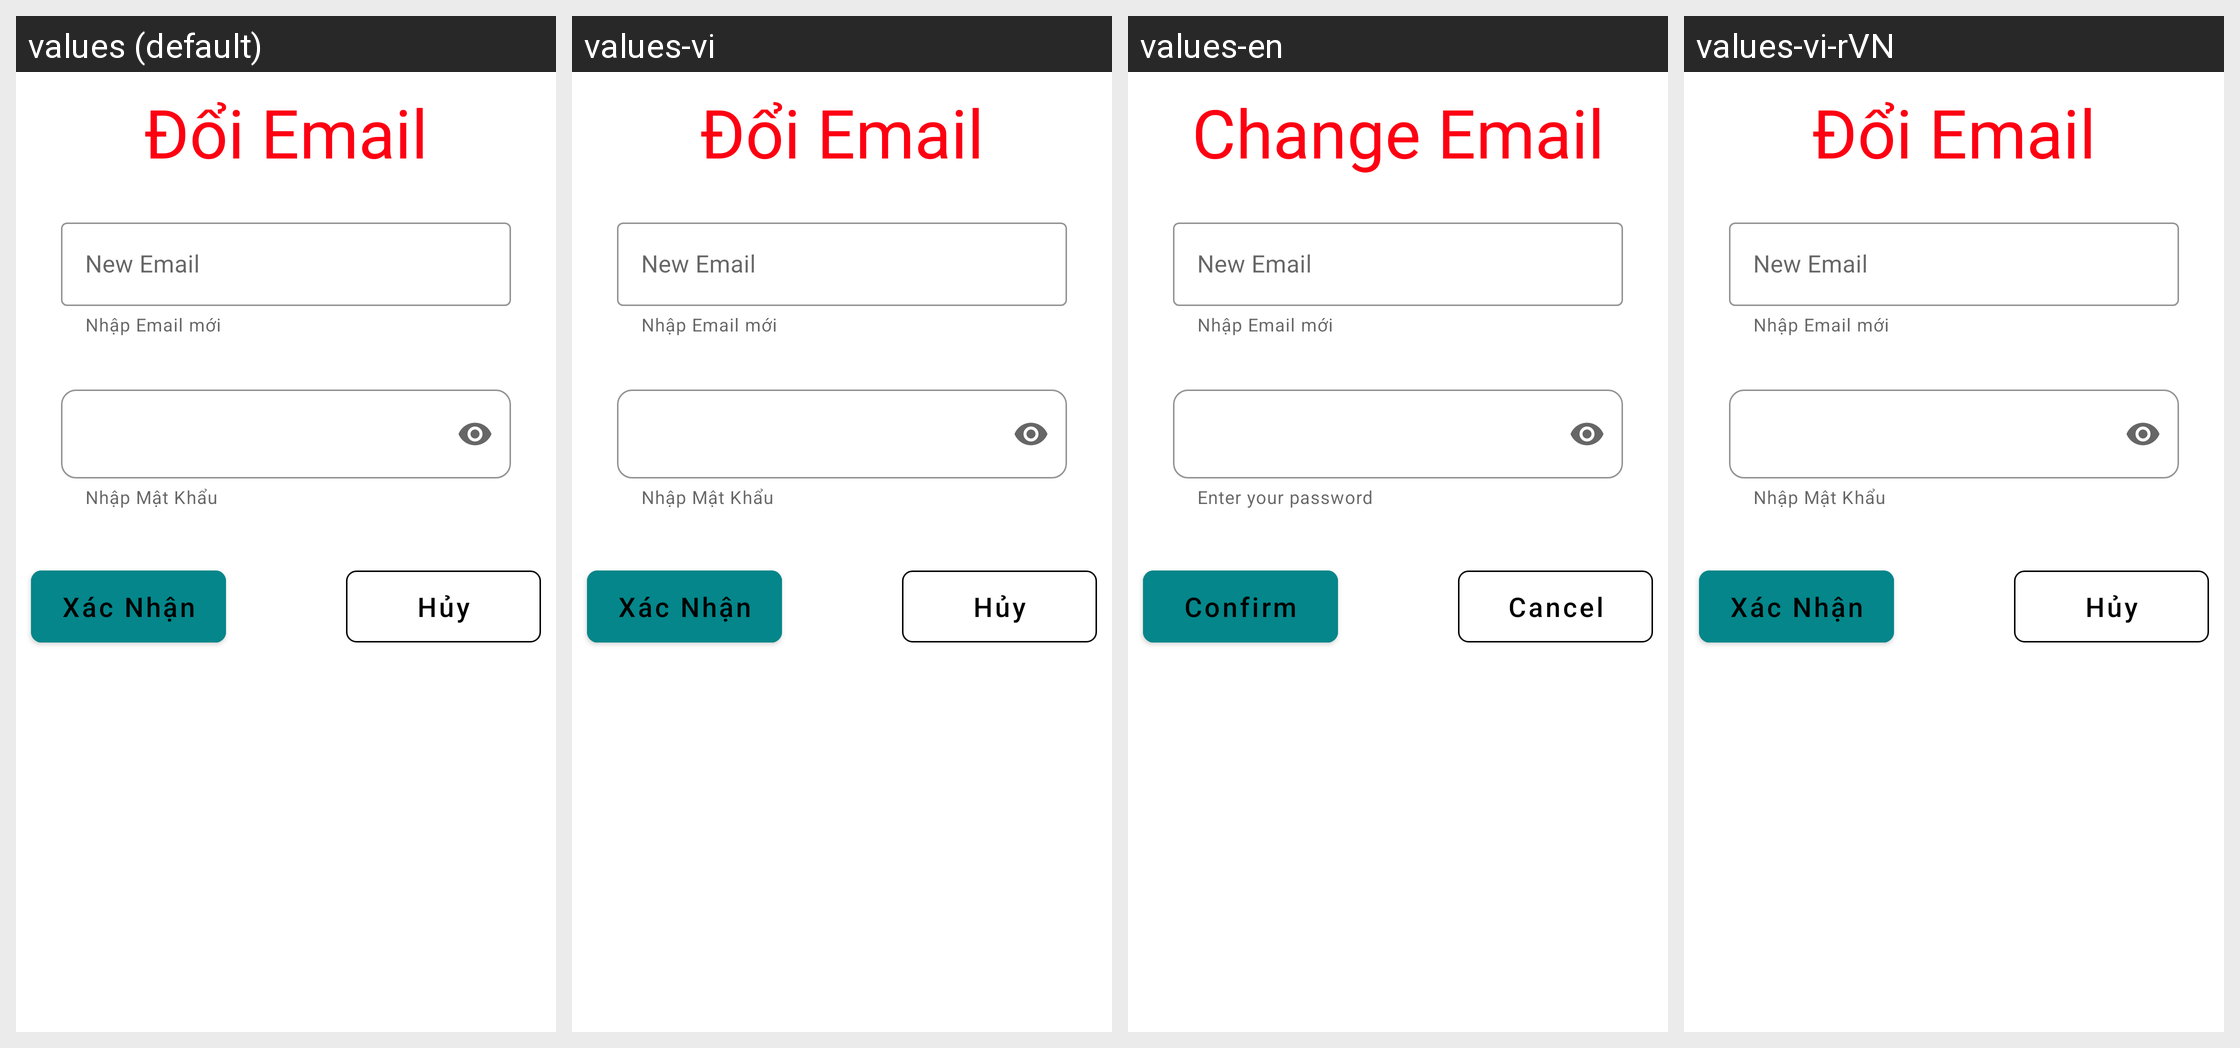

This grid shows one Android layout under several languages. Give, for every string resource on the screen, its name, the default text and each shown locale's text.
Android screen res/layout/dialog_change_email.xml rendered under 4 locales, left to right: values (default), values-vi, values-en, values-vi-rVN. Device: Nexus 5 (rendered at 1080×1920; each locale shown at half size, 540×960, under a caption strip naming it); theme Theme.DoAnMp3.
Strings drawn on this screen, with the default value and each locale's value (text and hints the layout hard-codes, and strings that could not be matched under every locale, appear in the picture but are not listed):

change_email
  values: Đổi Email
  values-vi: Đổi Email
  values-en: Change Email
  values-vi-rVN: Đổi Email

new_email
  values: New Email
  values-vi: New Email
  values-en: New Email
  values-vi-rVN: New Email

enter_password
  values: Nhập Mật Khẩu
  values-vi: Nhập Mật Khẩu
  values-en: Enter your password
  values-vi-rVN: Nhập Mật Khẩu

confirm
  values: Xác Nhận
  values-vi: Xác Nhận
  values-en: Confirm
  values-vi-rVN: Xác Nhận

cancel
  values: Hủy
  values-vi: Hủy
  values-en: Cancel
  values-vi-rVN: Hủy
